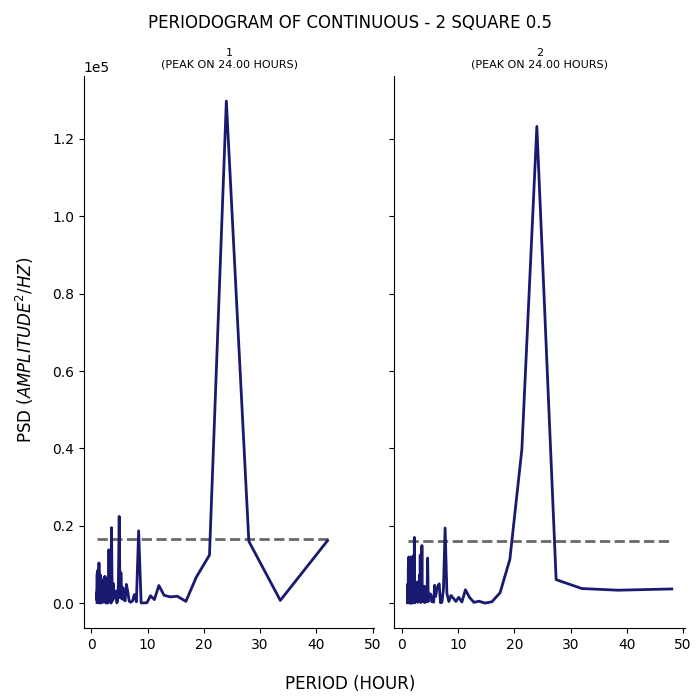

The table this chart was drawn from, first rows:
test, period, psd
1, 42.0, 16184
1, 33.6, 731.8
1, 28.0, 16017
1, 24.0, 129793
1, 21.0, 12452
1, 18.67, 6764
1, 16.8, 475.2
1, 15.27, 1809
1, 14.0, 1645
1, 12.92, 2050
1, 12.0, 4585
1, 11.2, 944.9
1, 10.5, 1941
1, 9.882, 136.7
1, 9.333, 78.27
1, 8.842, 93.74
1, 8.4, 18716
1, 8.0, 381.4
1, 7.636, 2224
1, 7.304, 562.9
1, 7.0, 264.9
1, 6.72, 522.4
1, 6.462, 3013
1, 6.222, 4868
1, 6.0, 640.4
1, 5.793, 827.1
1, 5.6, 4008
1, 5.419, 1095
1, 5.25, 7903
1, 5.091, 1446
1, 4.941, 22448
1, 4.8, 4856
1, 4.667, 1070
1, 4.541, 102.2
1, 4.421, 3162
1, 4.308, 1090
1, 4.2, 2833
1, 4.098, 2192
1, 4.0, 2506
1, 3.907, 5063
1, 3.818, 2307
1, 3.733, 599
1, 3.652, 8027
1, 3.574, 19518
1, 3.5, 42.28
1, 3.429, 432.8
1, 3.36, 2478
1, 3.294, 12262
1, 3.231, 1510
1, 3.17, 3363
1, 3.111, 13821
1, 3.055, 1203
1, 3.0, 2129
1, 2.947, 147.1
1, 2.897, 6567
1, 2.847, 1525
1, 2.8, 16.49
1, 2.754, 4366
1, 2.71, 103
1, 2.667, 2468
... 294 more rows
